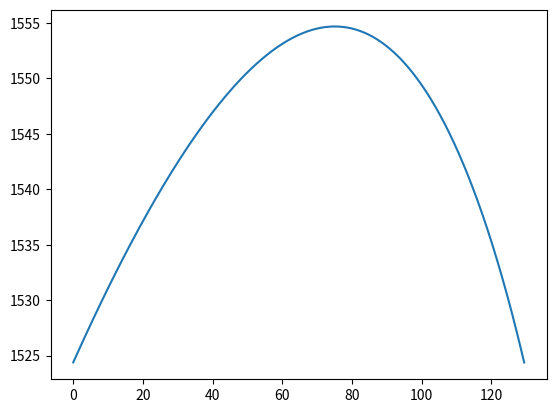

This chart was generated by the following Python code:
# -*- coding: utf-8 -*-
"""
Spyder Editor

This temporary script file is located here:
/home/<user>/.spyder2/.temp.py
"""


""" 

Computes the trajectory of a stitched baseball with air drag.
Takes altitude into account (higher altitude means further travel) and the
stitching on the baseball influencing drag. 

This is based on the book Computational Physics by N. Giordano.

The takeaway point is that the drag coefficient on a stitched baseball is 
LOWER the higher its velocity, which is somewhat counterintuitive.
"""



import math
import matplotlib.pyplot as plt

def a_drag (vel, altitude):
    """ returns the drag coefficient of a baseball at a given velocity (m/s)
    and altitude (m).
    """
    
    v_d = 35
    delta = 5
    y_0 = 1.0e4
    
    val = 0.0039 + 0.0058 / (1 + math.exp((vel - v_d)/delta))
    val *= math.exp(-altitude / y_0)
    
    return val



def compute_trajectory(v_0_mph, theta, v_wind_mph=0, alt_ft = 0.0, dt = 0.01):
    ### comput
    theta = math.radians(theta)
    
    v_0 = v_0_mph * 0.447 # mph to m/s
    v_x = v_0 * math.cos(theta)
    v_y = v_0 * math.sin(theta)
   
    v_wind = v_wind_mph * 0.447 # mph to m/s
    altitude = alt_ft / 3.28   # to m/s
    
    ground_level = altitude
    
    x = [0.0]
    y = [altitude]
    
    i = 0
    while y[i] >= ground_level:
        g = 9.8
        
        v = math.sqrt((v_x - v_wind) **2+ v_y**2)
        
        x.append(x[i] + v_x * dt)
        y.append(y[i] + v_y * dt)
        
        v_x = v_x - a_drag(v, altitude) * v * (v_x - v_wind) * dt
        v_y = v_y - a_drag(v, altitude) * v * v_y * dt - g * dt
        i += 1
        
    return (x,y)
 
if __name__ == "__main__":
    x,y = compute_trajectory(v_0_mph = 110., theta=35., v_wind_mph = 0., alt_ft=5000.)
    
    plt.plot (x, y)
    plt.show()
    

    

    